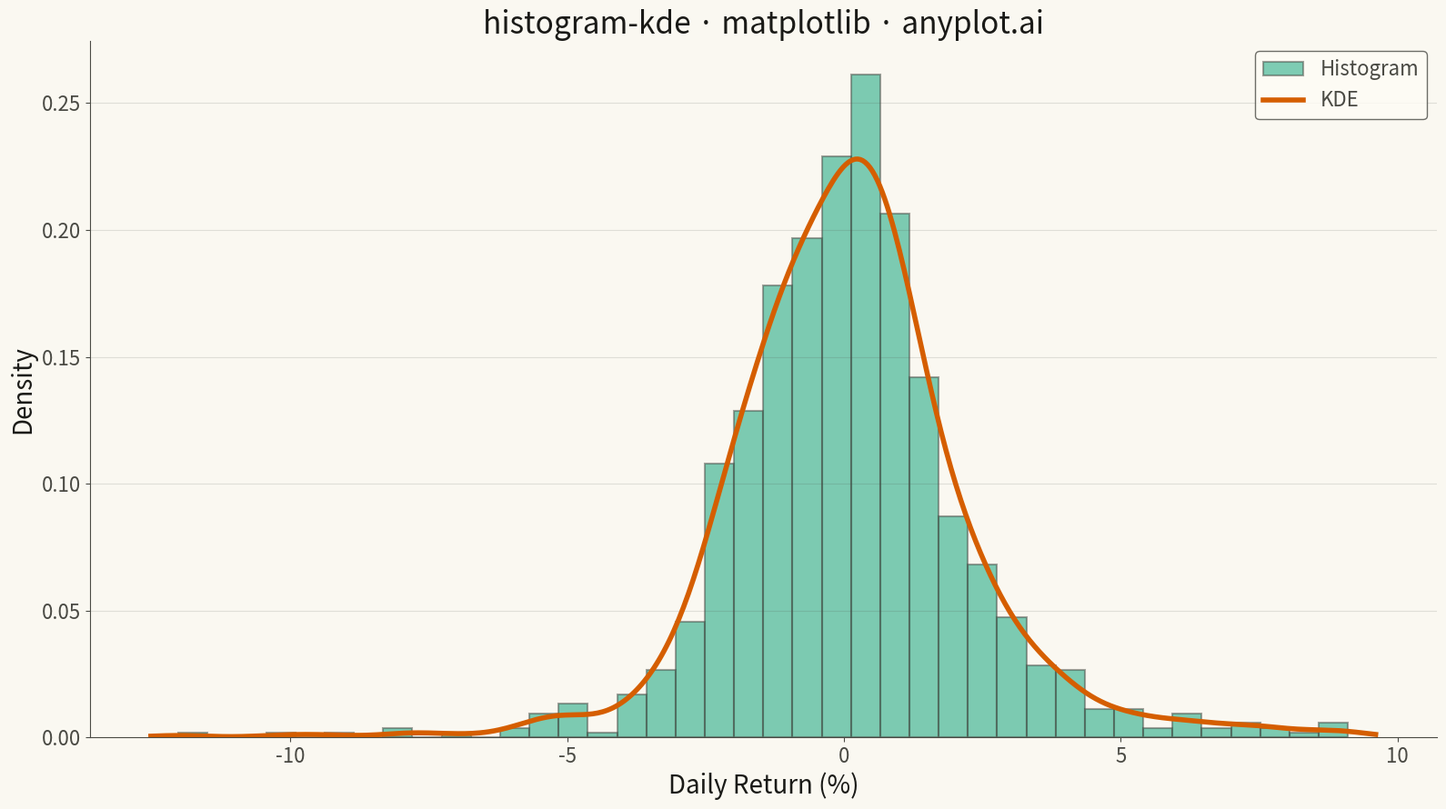

Write Python code to recreate this figure.
"""anyplot.ai
histogram-kde: Histogram with KDE Overlay
Library: matplotlib | Python 3.13
Quality: pending | Created: 2025-12-24
"""

import os

import matplotlib.pyplot as plt
import numpy as np
from scipy.stats import gaussian_kde


# Theme tokens
THEME = os.getenv("ANYPLOT_THEME", "light")
PAGE_BG = "#FAF8F1" if THEME == "light" else "#1A1A17"
ELEVATED_BG = "#FFFDF6" if THEME == "light" else "#242420"
INK = "#1A1A17" if THEME == "light" else "#F0EFE8"
INK_SOFT = "#4A4A44" if THEME == "light" else "#B8B7B0"
BRAND = "#009E73"
ACCENT = "#D55E00"

# Data - simulate stock daily returns (realistic financial data)
np.random.seed(42)
normal_returns = np.random.normal(0.0005, 0.015, 800)
volatile_returns = np.random.normal(-0.002, 0.035, 150)
extreme_returns = np.random.normal(0.001, 0.05, 50)
returns = np.concatenate([normal_returns, volatile_returns, extreme_returns])
np.random.shuffle(returns)
returns = returns * 100

# Plot
fig, ax = plt.subplots(figsize=(16, 9), facecolor=PAGE_BG)
ax.set_facecolor(PAGE_BG)

# Histogram with density scaling (semi-transparent, brand color)
ax.hist(returns, bins=40, density=True, alpha=0.5, color=BRAND, edgecolor=INK_SOFT, linewidth=1.5, label="Histogram")

# KDE overlay using scipy
kde = gaussian_kde(returns)
x_range = np.linspace(returns.min() - 0.5, returns.max() + 0.5, 500)
kde_values = kde(x_range)
ax.plot(x_range, kde_values, color=ACCENT, linewidth=4, label="KDE")

# Style
ax.set_xlabel("Daily Return (%)", fontsize=20, color=INK)
ax.set_ylabel("Density", fontsize=20, color=INK)
ax.set_title("histogram-kde · matplotlib · anyplot.ai", fontsize=24, fontweight="medium", color=INK)
ax.tick_params(axis="both", labelsize=16, colors=INK_SOFT)
ax.legend(fontsize=16, loc="upper right")
leg = ax.get_legend()
if leg:
    leg.get_frame().set_facecolor(ELEVATED_BG)
    leg.get_frame().set_edgecolor(INK_SOFT)
    plt.setp(leg.get_texts(), color=INK_SOFT)
ax.spines["top"].set_visible(False)
ax.spines["right"].set_visible(False)
for s in ("left", "bottom"):
    ax.spines[s].set_color(INK_SOFT)
ax.yaxis.grid(True, alpha=0.15, linewidth=0.8, color=INK_SOFT)

# Save
plt.tight_layout()
plt.savefig(f"plot-{THEME}.png", dpi=300, bbox_inches="tight", facecolor=PAGE_BG)
